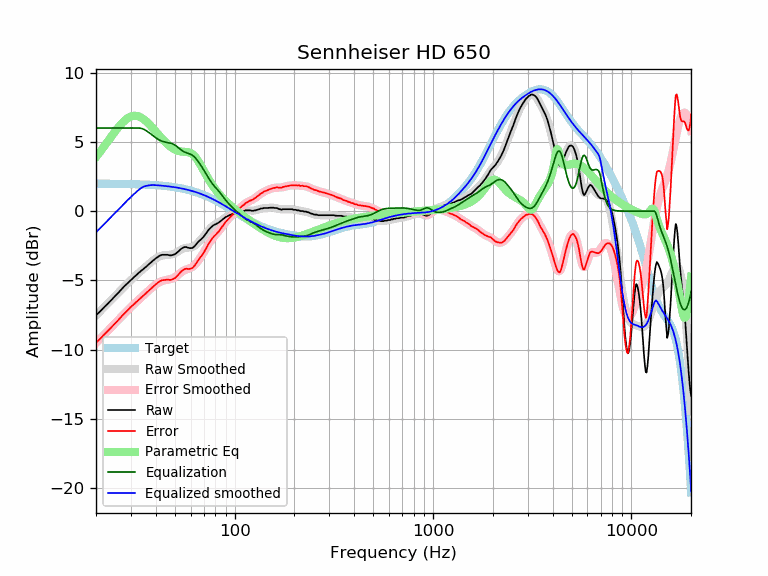

The data file committed next to this chart (first rows):
frequency, raw, error, smoothed, error_smoothed, equalization, parametric_eq, equalized_raw, equalized_smoothed, target
20, -7.51, -9.50, -7.53, -9.51, 6.00, 3.91, -1.51, -1.53, 1.98
21, -7.23, -9.22, -7.22, -9.21, 6.00, 4.29, -1.23, -1.22, 1.98
22, -6.93, -8.91, -6.93, -8.91, 6.00, 4.68, -0.93, -0.93, 1.98
23, -6.66, -8.64, -6.65, -8.63, 6.00, 5.06, -0.66, -0.65, 1.98
24, -6.38, -8.36, -6.38, -8.35, 6.00, 5.42, -0.38, -0.38, 1.97
25, -6.12, -8.10, -6.12, -8.09, 6.00, 5.77, -0.12, -0.12, 1.97
26, -5.87, -7.84, -5.87, -7.83, 6.00, 6.08, 0.13, 0.13, 1.97
27, -5.61, -7.58, -5.62, -7.59, 6.00, 6.34, 0.39, 0.38, 1.97
28, -5.38, -7.35, -5.40, -7.36, 6.00, 6.56, 0.62, 0.60, 1.96
29, -5.17, -7.13, -5.18, -7.14, 6.00, 6.72, 0.83, 0.82, 1.96
30, -4.96, -6.92, -4.98, -6.93, 6.00, 6.83, 1.04, 1.02, 1.95
31, -4.78, -6.73, -4.79, -6.73, 6.00, 6.88, 1.22, 1.21, 1.95
32, -4.60, -6.54, -4.61, -6.55, 6.00, 6.88, 1.40, 1.39, 1.94
33, -4.43, -6.37, -4.43, -6.37, 6.00, 6.82, 1.57, 1.57, 1.93
34, -4.27, -6.20, -4.27, -6.20, 5.97, 6.73, 1.69, 1.70, 1.93
35, -4.13, -6.05, -4.11, -6.03, 5.89, 6.61, 1.76, 1.78, 1.92
36, -3.98, -5.90, -3.96, -5.87, 5.79, 6.46, 1.80, 1.83, 1.91
37, -3.82, -5.73, -3.81, -5.71, 5.67, 6.29, 1.85, 1.86, 1.90
38, -3.68, -5.58, -3.67, -5.56, 5.55, 6.11, 1.86, 1.88, 1.89
39, -3.54, -5.43, -3.54, -5.42, 5.42, 5.93, 1.88, 1.88, 1.88
40, -3.41, -5.29, -3.43, -5.30, 5.30, 5.75, 1.88, 1.87, 1.87
41, -3.30, -5.17, -3.33, -5.19, 5.19, 5.57, 1.89, 1.86, 1.86
42, -3.21, -5.06, -3.26, -5.11, 5.11, 5.40, 1.90, 1.85, 1.85
43, -3.15, -4.99, -3.21, -5.05, 5.05, 5.24, 1.90, 1.84, 1.84
44, -3.15, -4.98, -3.18, -5.01, 5.01, 5.08, 1.85, 1.82, 1.82
45, -3.15, -4.96, -3.17, -4.98, 4.98, 4.94, 1.82, 1.81, 1.81
46, -3.15, -4.95, -3.16, -4.95, 4.95, 4.81, 1.80, 1.79, 1.79
47, -3.19, -4.97, -3.15, -4.93, 4.93, 4.70, 1.73, 1.78, 1.78
48, -3.19, -4.95, -3.13, -4.89, 4.89, 4.60, 1.70, 1.76, 1.76
49, -3.15, -4.90, -3.10, -4.84, 4.84, 4.52, 1.68, 1.74, 1.74
50, -3.11, -4.84, -3.04, -4.77, 4.77, 4.44, 1.65, 1.72, 1.72
51, -3.01, -4.72, -2.98, -4.68, 4.68, 4.39, 1.67, 1.70, 1.70
52, -2.91, -4.60, -2.90, -4.58, 4.58, 4.35, 1.67, 1.68, 1.68
53, -2.79, -4.45, -2.83, -4.49, 4.49, 4.32, 1.69, 1.66, 1.66
54, -2.70, -4.34, -2.76, -4.40, 4.40, 4.30, 1.69, 1.64, 1.64
55, -2.63, -4.25, -2.71, -4.32, 4.32, 4.29, 1.69, 1.61, 1.61
56, -2.59, -4.18, -2.67, -4.26, 4.26, 4.28, 1.67, 1.59, 1.59
57, -2.59, -4.16, -2.65, -4.21, 4.21, 4.27, 1.62, 1.56, 1.56
58, -2.63, -4.17, -2.64, -4.18, 4.18, 4.26, 1.54, 1.54, 1.54
59, -2.66, -4.18, -2.63, -4.14, 4.14, 4.23, 1.48, 1.51, 1.51
60, -2.67, -4.16, -2.62, -4.10, 4.10, 4.19, 1.43, 1.48, 1.48
61, -2.66, -4.12, -2.59, -4.04, 4.04, 4.13, 1.38, 1.45, 1.45
62, -2.60, -4.03, -2.55, -3.97, 3.97, 4.05, 1.37, 1.42, 1.42
63, -2.51, -3.91, -2.49, -3.88, 3.88, 3.95, 1.37, 1.39, 1.39
64, -2.39, -3.76, -2.41, -3.77, 3.77, 3.82, 1.38, 1.36, 1.36
65, -2.27, -3.60, -2.32, -3.65, 3.65, 3.69, 1.37, 1.33, 1.33
66, -2.17, -3.47, -2.22, -3.52, 3.52, 3.54, 1.34, 1.30, 1.30
67, -2.09, -3.36, -2.12, -3.38, 3.38, 3.38, 1.28, 1.26, 1.26
68, -2.00, -3.23, -2.01, -3.24, 3.24, 3.21, 1.23, 1.23, 1.23
69, -1.92, -3.12, -1.90, -3.09, 3.09, 3.05, 1.17, 1.19, 1.19
70, -1.82, -2.98, -1.79, -2.95, 2.95, 2.88, 1.12, 1.16, 1.16
71, -1.69, -2.81, -1.68, -2.80, 2.80, 2.72, 1.11, 1.12, 1.12
72, -1.58, -2.67, -1.57, -2.65, 2.65, 2.57, 1.07, 1.08, 1.08
73, -1.45, -2.50, -1.46, -2.51, 2.51, 2.42, 1.06, 1.05, 1.05
74, -1.34, -2.35, -1.36, -2.37, 2.37, 2.28, 1.03, 1.01, 1.01
75, -1.25, -2.22, -1.27, -2.24, 2.24, 2.14, 0.98, 0.97, 0.97
76, -1.16, -2.09, -1.18, -2.11, 2.11, 2.01, 0.95, 0.93, 0.93
77, -1.09, -1.98, -1.11, -2.00, 2.00, 1.89, 0.91, 0.89, 0.89
78, -1.03, -1.88, -1.05, -1.90, 1.90, 1.77, 0.86, 0.85, 0.85
79, -0.98, -1.79, -0.99, -1.80, 1.80, 1.66, 0.82, 0.81, 0.81
... 553 more rows
